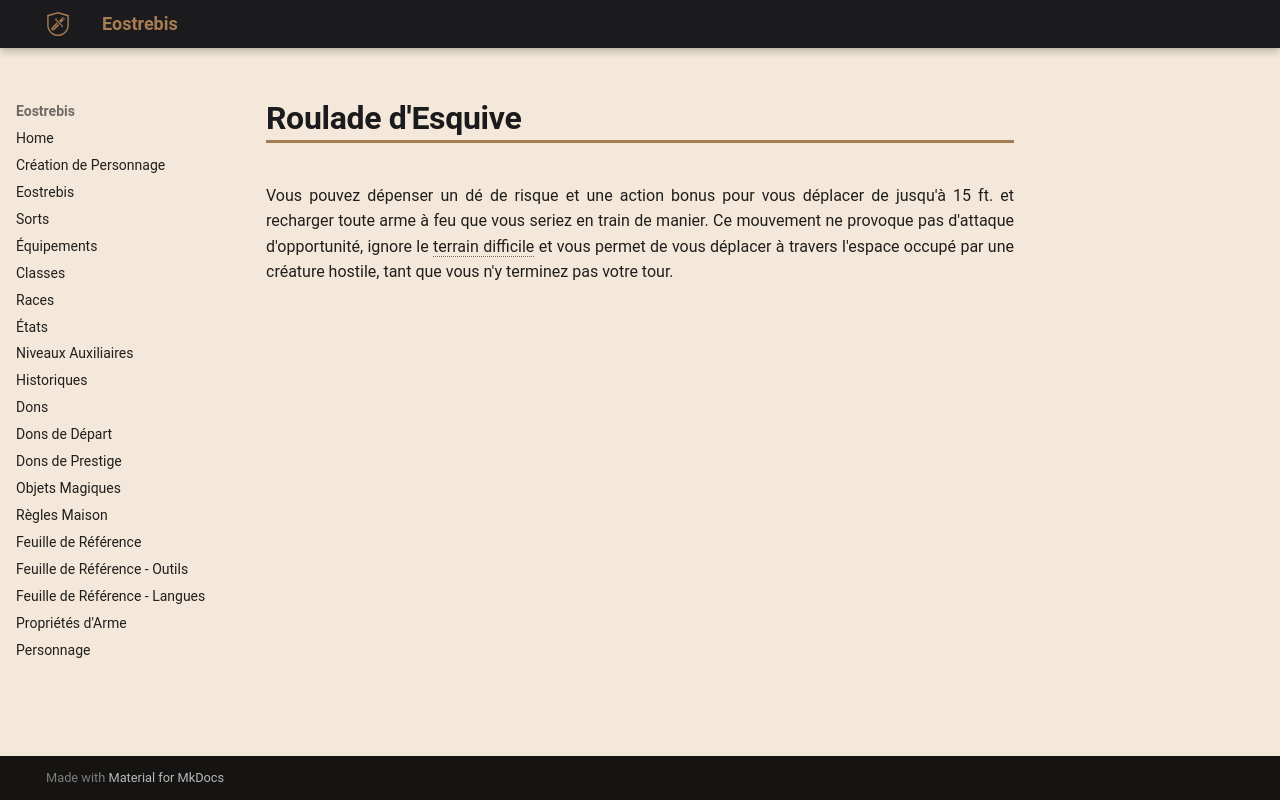

repository: Eostrebis/5e.VF · page: classes/Fusilier/Faits/Roulade d'Esquive/index.html · generator: mkdocs

---
writing_status: finished
---
Vous pouvez dépenser un dé de risque et une action bonus pour vous déplacer de jusqu'à 15 ft. et recharger toute arme à feu que vous seriez en train de manier. Ce mouvement ne provoque pas d'attaque d'opportunité, ignore le terrain difficile et vous permet de vous déplacer à travers l'espace occupé par une créature hostile, tant que vous n'y terminez pas votre tour.
